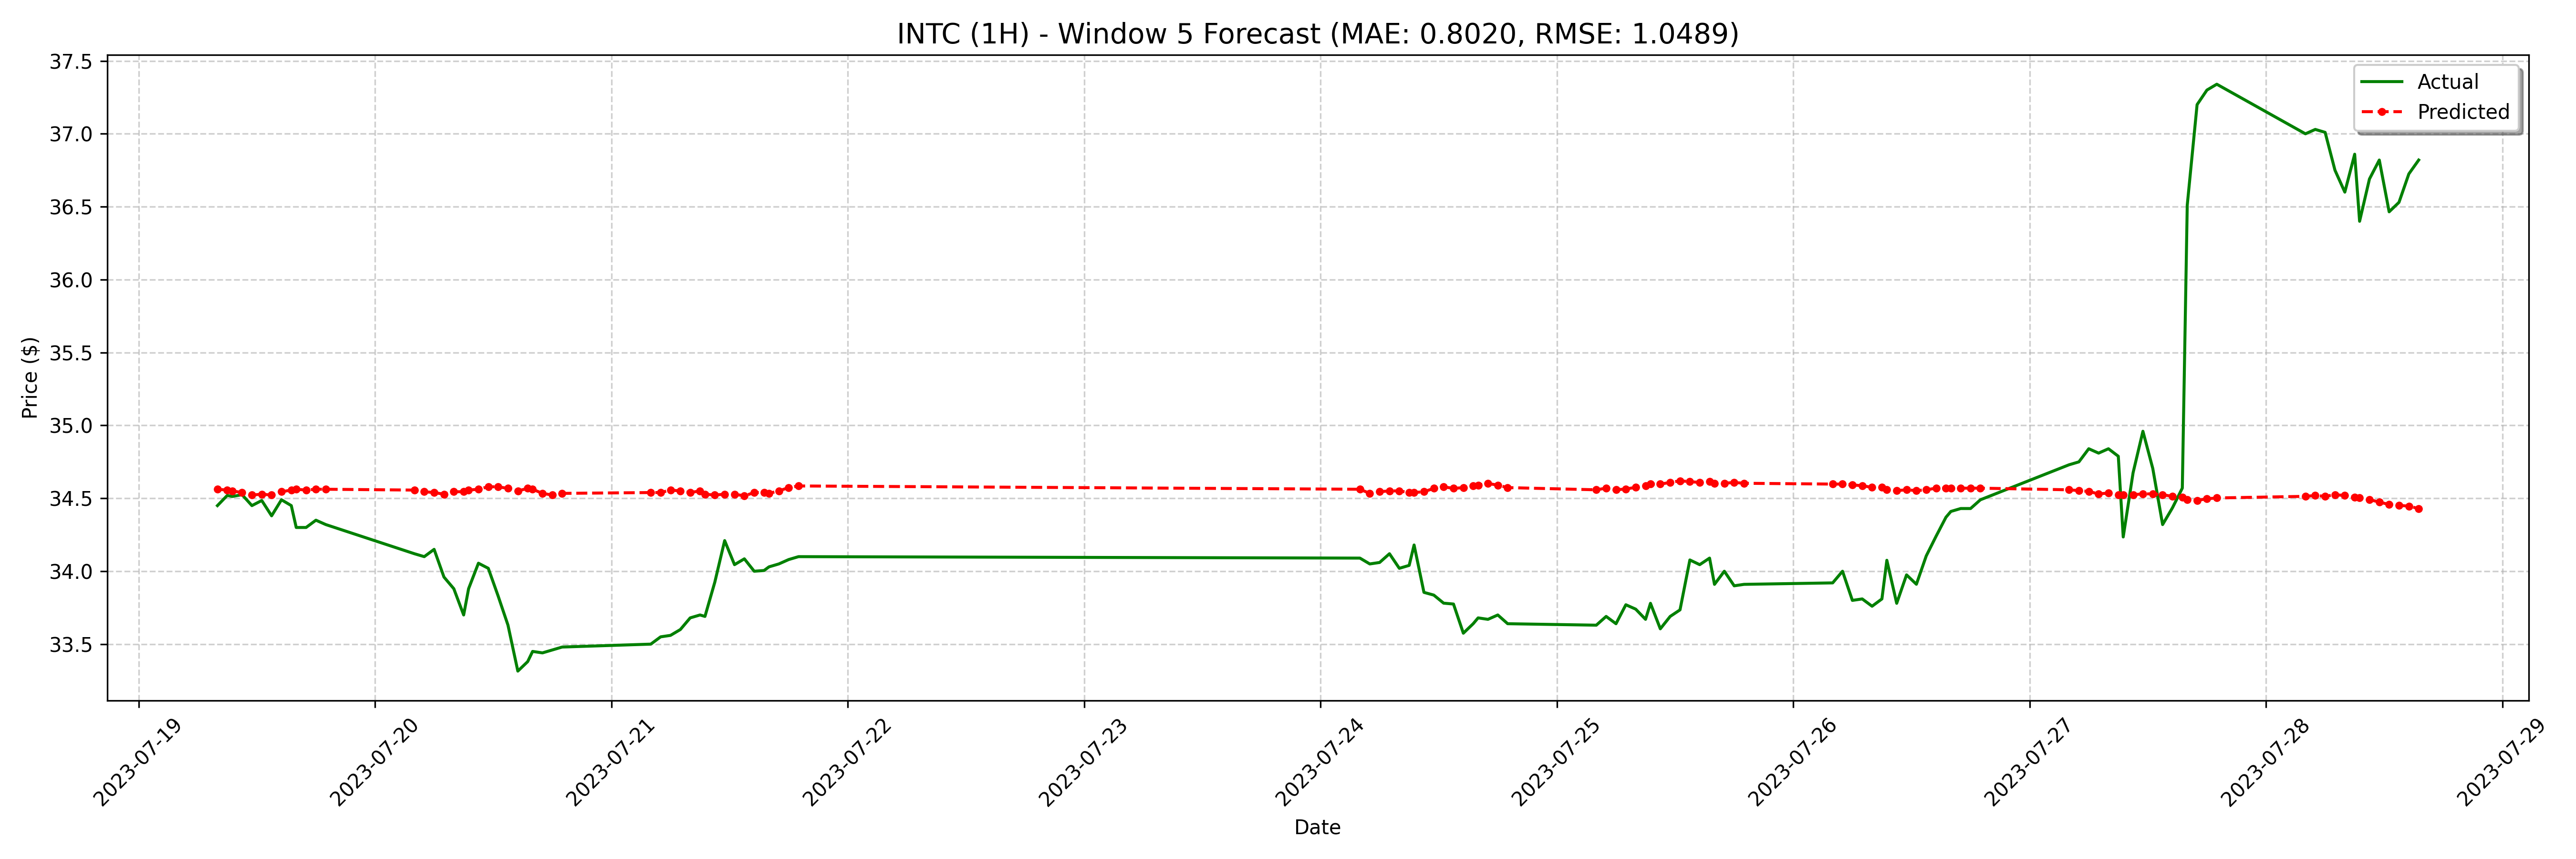

The file beside this chart, header and first rows:
date, actual, forecast
2023-07-19 08:00:00-04:00, 34.45, 34.56
2023-07-19 09:00:00-04:00, 34.52, 34.56
2023-07-19 09:30:00-04:00, 34.51, 34.55
2023-07-19 10:30:00-04:00, 34.52, 34.54
2023-07-19 11:30:00-04:00, 34.45, 34.52
2023-07-19 12:30:00-04:00, 34.48, 34.53
2023-07-19 13:30:00-04:00, 34.38, 34.52
2023-07-19 14:30:00-04:00, 34.49, 34.55
2023-07-19 15:30:00-04:00, 34.45, 34.56
2023-07-19 16:00:00-04:00, 34.3, 34.56
2023-07-19 17:00:00-04:00, 34.3, 34.56
2023-07-19 18:00:00-04:00, 34.35, 34.56
2023-07-19 19:00:00-04:00, 34.32, 34.56
2023-07-20 04:00:00-04:00, 34.12, 34.56
2023-07-20 05:00:00-04:00, 34.1, 34.55
2023-07-20 06:00:00-04:00, 34.15, 34.54
2023-07-20 07:00:00-04:00, 33.96, 34.53
2023-07-20 08:00:00-04:00, 33.88, 34.55
2023-07-20 09:00:00-04:00, 33.7, 34.55
2023-07-20 09:30:00-04:00, 33.88, 34.56
2023-07-20 10:30:00-04:00, 34.05, 34.56
2023-07-20 11:30:00-04:00, 34.02, 34.58
2023-07-20 12:30:00-04:00, 33.83, 34.58
2023-07-20 13:30:00-04:00, 33.63, 34.57
2023-07-20 14:30:00-04:00, 33.31, 34.55
2023-07-20 15:30:00-04:00, 33.38, 34.57
2023-07-20 16:00:00-04:00, 33.45, 34.56
2023-07-20 17:00:00-04:00, 33.44, 34.53
2023-07-20 18:00:00-04:00, 33.46, 34.52
2023-07-20 19:00:00-04:00, 33.48, 34.53
2023-07-21 04:00:00-04:00, 33.5, 34.54
2023-07-21 05:00:00-04:00, 33.55, 34.54
2023-07-21 06:00:00-04:00, 33.56, 34.56
2023-07-21 07:00:00-04:00, 33.6, 34.55
2023-07-21 08:00:00-04:00, 33.68, 34.54
2023-07-21 09:00:00-04:00, 33.7, 34.55
2023-07-21 09:30:00-04:00, 33.69, 34.53
2023-07-21 10:30:00-04:00, 33.92, 34.52
2023-07-21 11:30:00-04:00, 34.21, 34.53
2023-07-21 12:30:00-04:00, 34.05, 34.53
2023-07-21 13:30:00-04:00, 34.09, 34.52
2023-07-21 14:30:00-04:00, 34.0, 34.54
2023-07-21 15:30:00-04:00, 34.01, 34.54
2023-07-21 16:00:00-04:00, 34.03, 34.53
2023-07-21 17:00:00-04:00, 34.05, 34.55
2023-07-21 18:00:00-04:00, 34.08, 34.57
2023-07-21 19:00:00-04:00, 34.1, 34.58
2023-07-24 04:00:00-04:00, 34.09, 34.56
2023-07-24 05:00:00-04:00, 34.05, 34.53
2023-07-24 06:00:00-04:00, 34.06, 34.55
2023-07-24 07:00:00-04:00, 34.12, 34.55
2023-07-24 08:00:00-04:00, 34.02, 34.55
2023-07-24 09:00:00-04:00, 34.04, 34.54
2023-07-24 09:30:00-04:00, 34.18, 34.54
2023-07-24 10:30:00-04:00, 33.85, 34.55
2023-07-24 11:30:00-04:00, 33.84, 34.57
2023-07-24 12:30:00-04:00, 33.78, 34.58
2023-07-24 13:30:00-04:00, 33.77, 34.57
2023-07-24 14:30:00-04:00, 33.58, 34.57
2023-07-24 15:30:00-04:00, 33.64, 34.58
... 68 more rows
